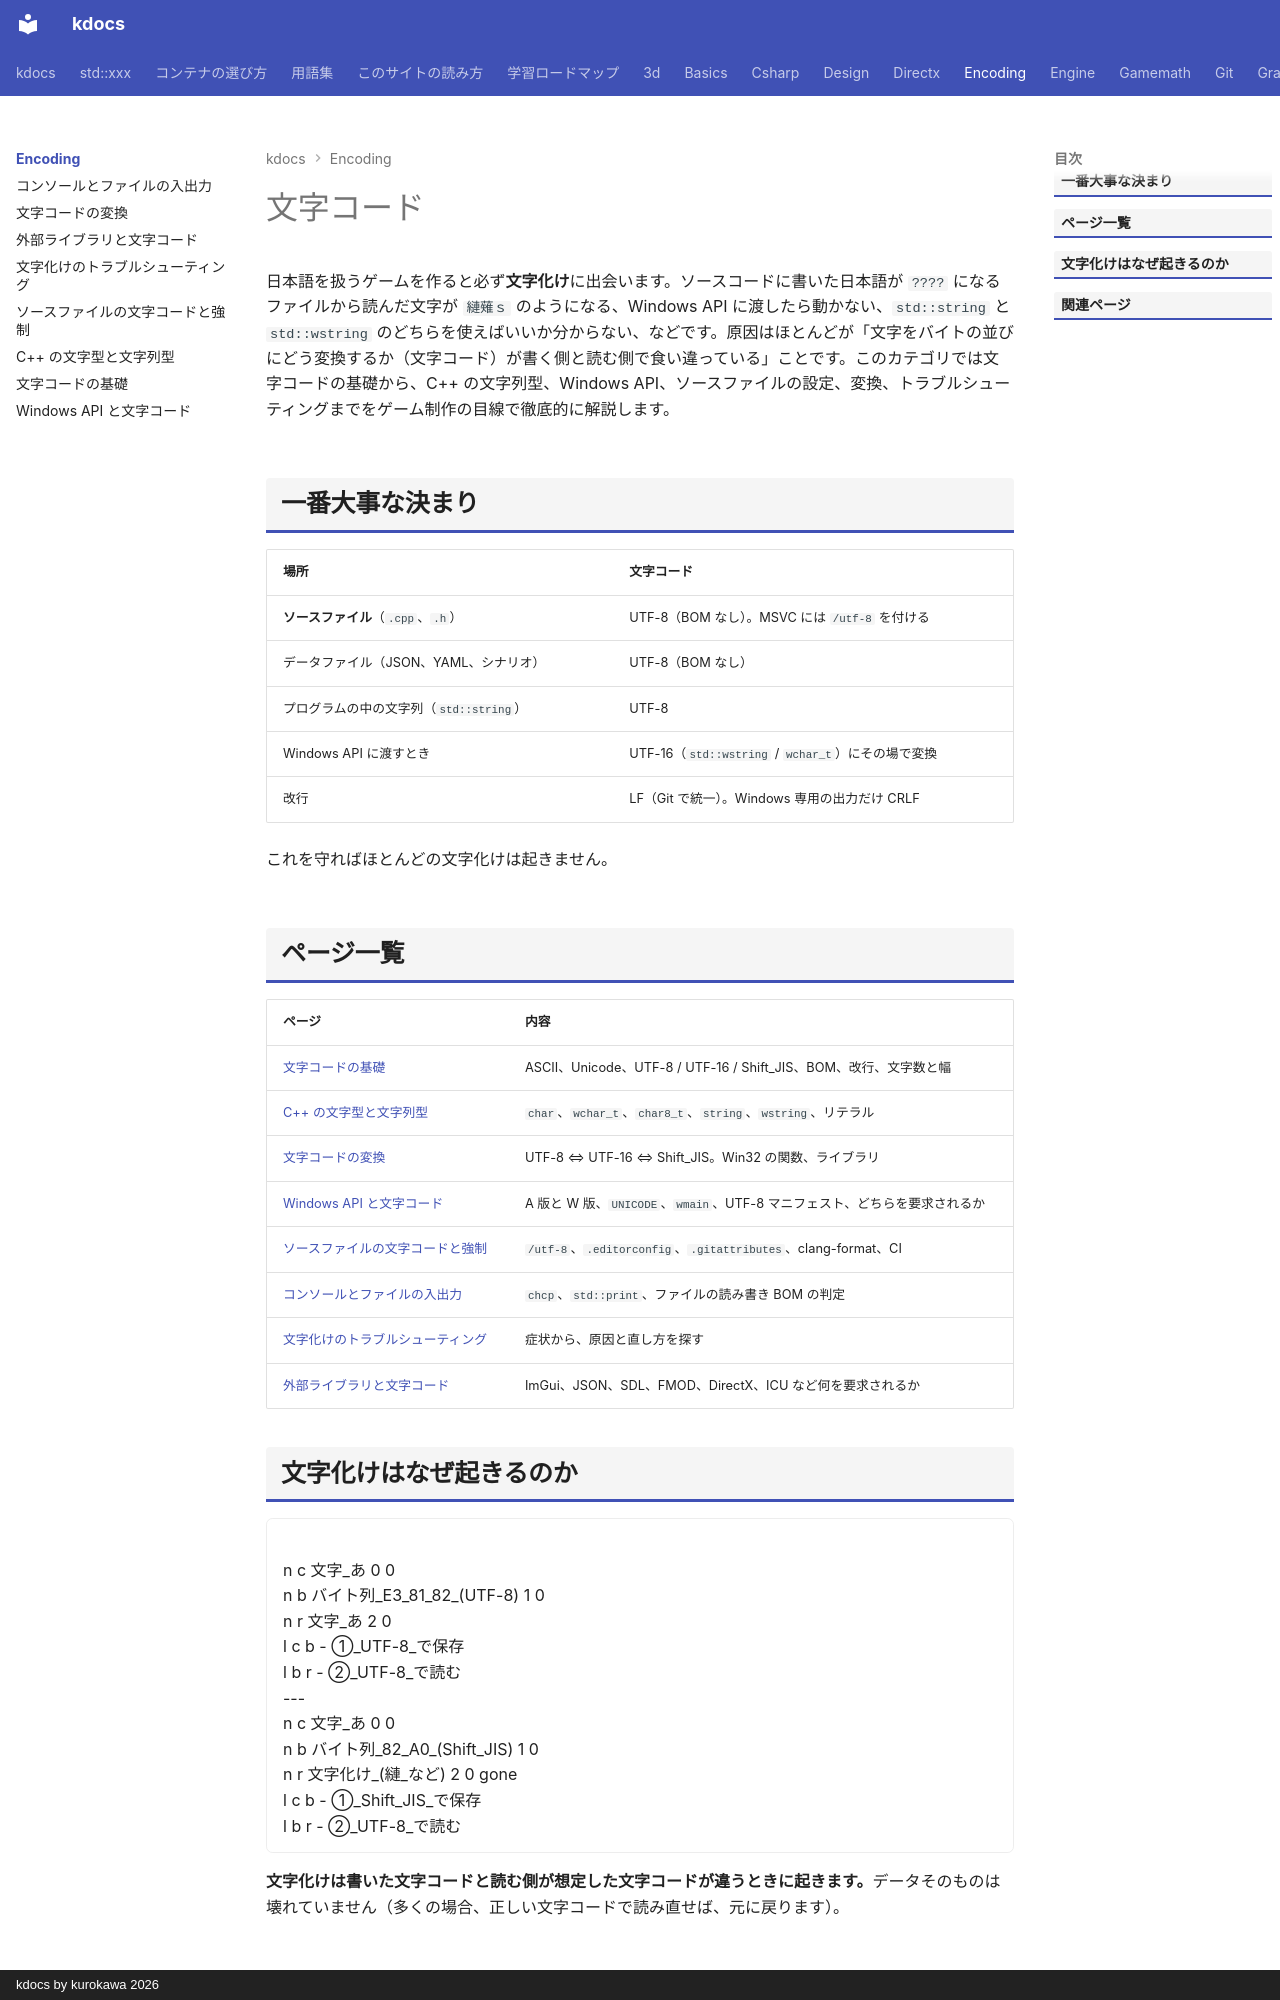

repository: qwzxdf/kdocs · page: encoding/index.html · generator: mkdocs · copyright: kdocs by kurokawa 2026

# 文字コード

日本語を扱うゲームを作ると必ず**文字化け**に出会います。ソースコードに書いた日本語が `????` になるファイルから読んだ文字が `縺薙ｓ` のようになる、Windows API に渡したら動かない、`std::string` と `std::wstring` のどちらを使えばいいか分からない、などです。原因はほとんどが「文字をバイトの並びにどう変換するか（文字コード）が書く側と読む側で食い違っている」ことです。このカテゴリでは文字コードの基礎から、C++ の文字列型、Windows API、ソースファイルの設定、変換、トラブルシューティングまでをゲーム制作の目線で徹底的に解説します。

## 一番大事な決まり

| 場所 | 文字コード |
| --- | --- |
| **ソースファイル**（`.cpp`、`.h`） | UTF-8（BOM なし）。MSVC には `/utf-8` を付ける |
| データファイル（JSON、YAML、シナリオ） | UTF-8（BOM なし） |
| プログラムの中の文字列（`std::string`） | UTF-8 |
| Windows API に渡すとき | UTF-16（`std::wstring` / `wchar_t`）にその場で変換 |
| 改行 | LF（Git で統一）。Windows 専用の出力だけ CRLF |

これを守ればほとんどの文字化けは起きません。

## ページ一覧

| ページ | 内容 |
| --- | --- |
| [文字コードの基礎](unicode-basics.md) | ASCII、Unicode、UTF-8 / UTF-16 / Shift_JIS、BOM、改行、文字数と幅 |
| [C++ の文字型と文字列型](string-types.md) | `char`、`wchar_t`、`char8_t`、`string`、`wstring`、リテラル |
| [文字コードの変換](conversion.md) | UTF-8 ⇔ UTF-16 ⇔ Shift_JIS。Win32 の関数、ライブラリ |
| [Windows API と文字コード](windows-api.md) | A 版と W 版、`UNICODE`、`wmain`、UTF-8 マニフェスト、どちらを要求されるか |
| [ソースファイルの文字コードと強制](source-files.md) | `/utf-8`、`.editorconfig`、`.gitattributes`、clang-format、CI |
| [コンソールとファイルの入出力](console-file-io.md) | `chcp`、`std::print`、ファイルの読み書き BOM の判定 |
| [文字化けのトラブルシューティング](mojibake.md) | 症状から、原因と直し方を探す |
| [外部ライブラリと文字コード](libraries.md) | ImGui、JSON、SDL、FMOD、DirectX、ICU など何を要求されるか |

## 文字化けはなぜ起きるのか

<div class="anim" data-type="graph" data-label="保存するときと読むときの文字コードが違うと、文字化けする">
n c 文字_あ 0 0
n b バイト列_E3_81_82_(UTF-8) 1 0
n r 文字_あ 2 0
l c b - ①_UTF-8_で保存
